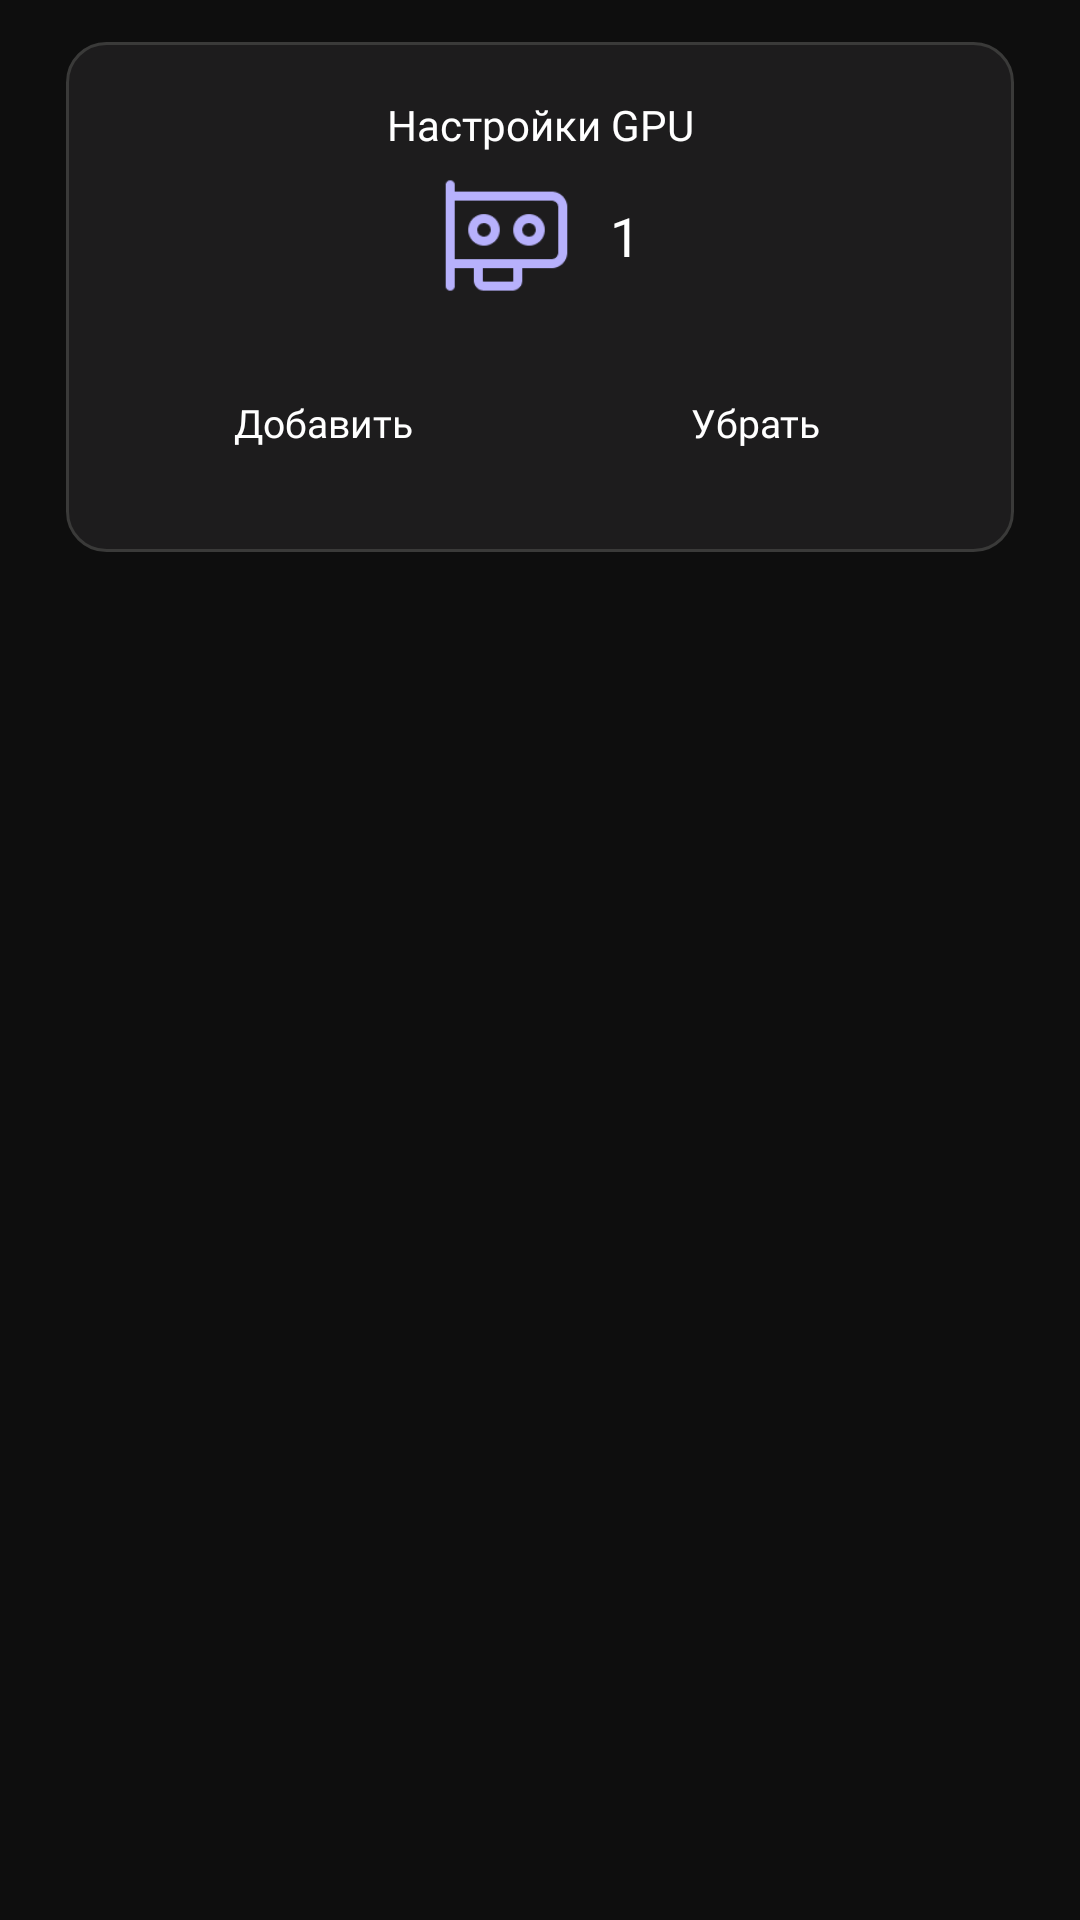

Android layout source for this screen:
<!-- AndroidManifest.xml: application theme Theme.ProdHackathonSPB -->
<!-- res/layout/fragment_adding_gpu.xml -->
<?xml version="1.0" encoding="utf-8"?>
<androidx.constraintlayout.widget.ConstraintLayout xmlns:android="http://schemas.android.com/apk/res/android"
    xmlns:app="http://schemas.android.com/apk/res-auto"
    android:layout_width="match_parent"
    android:layout_height="match_parent">

    <FrameLayout
        android:id="@+id/frameLayoutCard"
        android:layout_width="match_parent"
        android:layout_height="wrap_content"
        android:layout_marginHorizontal="20dp"
        android:layout_marginTop="12dp"
        android:background="@drawable/fragment_search_pole_default"
        app:layout_constraintEnd_toEndOf="parent"
        app:layout_constraintStart_toStartOf="parent"
        app:layout_constraintTop_toTopOf="parent">

        <LinearLayout
            android:layout_width="match_parent"
            android:layout_height="wrap_content"
            android:layout_gravity="center_vertical"
            android:layout_marginVertical="20dp"
            android:layout_marginHorizontal="20dp"
            android:orientation="vertical">

            <TextView
                android:id="@+id/textView"
                android:layout_width="match_parent"
                android:layout_height="wrap_content"
                android:fontFamily="@font/montserrat_light"
                android:text="Настройки GPU"
                android:gravity="center_horizontal"
                android:textColor="@color/white"
                android:textSize="14sp" />

            <LinearLayout
                android:layout_width="wrap_content"
                android:layout_height="wrap_content"
                android:layout_gravity="center_horizontal"
                android:layout_marginTop="5dp"
                android:orientation="horizontal"
                android:gravity="center_vertical">

                <ImageView
                    android:id="@+id/imageView"
                    android:layout_width="45dp"
                    android:layout_height="45dp"
                    android:src="@drawable/icon_gpu"
                    android:layout_marginEnd="12dp"/>

                <TextView
                    android:id="@+id/textView7"
                    android:layout_width="wrap_content"
                    android:layout_height="wrap_content"
                    android:fontFamily="@font/montserrat_medium"
                    android:text="1"
                    android:textColor="@color/white"
                    android:textSize="18sp" />

            </LinearLayout>

            <LinearLayout
                android:layout_width="match_parent"
                android:layout_height="match_parent"
                android:orientation="vertical">

                <LinearLayout
                    android:layout_width="match_parent"
                    android:layout_height="wrap_content"
                    android:layout_marginTop="8dp"
                    android:orientation="horizontal">

                    <FrameLayout
                        android:id="@+id/buttonDecline"
                        android:layout_width="0dp"
                        android:layout_height="50dp"
                        android:layout_marginTop="7dp"
                        android:layout_weight="1"
                        android:background="@drawable/button_selector">

                        <TextView
                            android:id="@+id/textDecline"
                            android:layout_width="wrap_content"
                            android:layout_height="wrap_content"
                            android:layout_gravity="center"
                            android:fontFamily="@font/montserrat_semibold"
                            android:text="Добавить"
                            android:textColor="#FFFFFF"
                            android:textSize="13sp" />
                    </FrameLayout>

                    <FrameLayout
                        android:id="@+id/buttonAccept"
                        android:layout_width="0dp"
                        android:layout_height="50dp"
                        android:layout_marginStart="8dp"
                        android:layout_marginTop="7dp"
                        android:layout_weight="1"
                        android:background="@drawable/button_selector">

                        <TextView
                            android:id="@+id/textAccept"
                            android:layout_width="wrap_content"
                            android:layout_height="wrap_content"
                            android:layout_gravity="center"
                            android:fontFamily="@font/montserrat_semibold"
                            android:text="Убрать"
                            android:textColor="#FFFFFF"
                            android:textSize="13sp" />
                    </FrameLayout>
                </LinearLayout>
            </LinearLayout>
        </LinearLayout>
    </FrameLayout>

</androidx.constraintlayout.widget.ConstraintLayout>
<!-- resources referenced by this layout -->
<resources>
  <color name="white">#FFFFFFFF</color>
  <!-- drawable fragment_search_pole_default (drawable) -->
  <layer-list xmlns:android="http://schemas.android.com/apk/res/android">
  
      
      <item
          android:left="2dp"
          android:right="2dp"
          android:top="2dp"
          android:bottom="2dp">
          <shape android:shape="rectangle">
              <solid android:color="#1D1C1D" />
              <corners android:radius="13dp" />
              <stroke android:color="#3A3A39" android:width="1dp"/>
          </shape>
      </item>
  
  </layer-list>
  <!-- drawable icon_gpu: png bitmap (drawable, 1591 bytes) -->
  <style name="Theme.ProdHackathonSPB" parent="Theme.ProdHackathonSPB.Base" />
  <style name="Theme.ProdHackathonSPB.Base" parent="Theme.Material3.DayNight.NoActionBar">
          <item name="android:windowBackground">@color/launch_background</item>
      </style>
  <color name="launch_background">#0E0E0E</color>
</resources>
